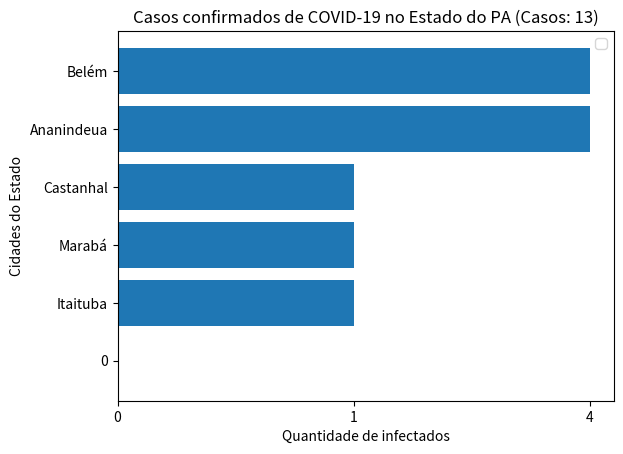

Source code (Python):
##Grafico de barras
import matplotlib.pyplot as plt

##VAlores
cidades = ['0','Itaituba','Marabá','Castanhal','Ananindeua','Belém']

casos = ['0','1','1','1','4','4']

titulo = "Casos confirmados de COVID-19 no Estado do PA (Casos: 13)"
cidadesx = "Quantidade de infectados"
casosy = "Cidades do Estado"

plt.title(titulo)
plt.xlabel(cidadesx)
plt.ylabel(casosy)

plt.barh(cidades,casos)
plt.legend()
plt.savefig("Grafico de Barras COVID-19")
plt.show()